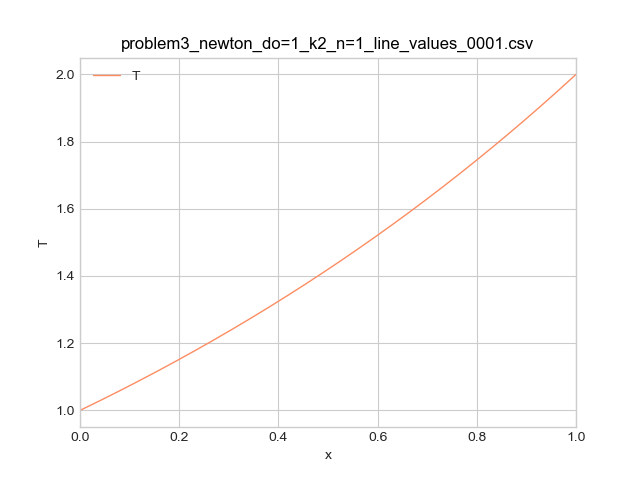

Values plotted in this chart, from the file beside it:
x, y, z, id, T, jx, dTdx, mat_therm_cond
0, 0, 0, 0, 1, -0.06466, 0.7118, 0.09085
0.002, 0, 0, 0.002, 1.001, -0.06466, 0.7118, 0.09085
0.004, 0, 0, 0.004, 1.003, -0.06466, 0.7127, 0.09073
0.006, 0, 0, 0.006, 1.004, -0.06466, 0.7136, 0.09062
0.008, 0, 0, 0.008, 1.006, -0.06466, 0.7145, 0.0905
0.01, 0, 0, 0.01, 1.007, -0.06466, 0.7154, 0.09038
0.012, 0, 0, 0.012, 1.009, -0.06466, 0.7164, 0.09026
0.014, 0, 0, 0.014, 1.01, -0.06466, 0.7173, 0.09015
0.016, 0, 0, 0.016, 1.011, -0.06466, 0.7182, 0.09003
0.018, 0, 0, 0.018, 1.013, -0.06466, 0.7192, 0.08992
0.02, 0, 0, 0.02, 1.014, -0.06466, 0.7201, 0.0898
0.022, 0, 0, 0.022, 1.016, -0.06466, 0.721, 0.08968
0.024, 0, 0, 0.024, 1.017, -0.06466, 0.7219, 0.08957
0.026, 0, 0, 0.026, 1.019, -0.06466, 0.7229, 0.08945
0.028, 0, 0, 0.028, 1.02, -0.06466, 0.7238, 0.08934
0.03, 0, 0, 0.03, 1.022, -0.06466, 0.7248, 0.08922
0.032, 0, 0, 0.032, 1.023, -0.06466, 0.7257, 0.0891
0.034, 0, 0, 0.034, 1.024, -0.06466, 0.7266, 0.08899
0.036, 0, 0, 0.036, 1.026, -0.06466, 0.7276, 0.08887
0.038, 0, 0, 0.038, 1.027, -0.06466, 0.7285, 0.08876
0.04, 0, 0, 0.04, 1.029, -0.06466, 0.7295, 0.08865
0.042, 0, 0, 0.042, 1.03, -0.06466, 0.7304, 0.08853
0.044, 0, 0, 0.044, 1.032, -0.06466, 0.7313, 0.08842
0.046, 0, 0, 0.046, 1.033, -0.06466, 0.7323, 0.0883
0.048, 0, 0, 0.048, 1.035, -0.06466, 0.7332, 0.08819
0.05, 0, 0, 0.05, 1.036, -0.06466, 0.7342, 0.08807
0.052, 0, 0, 0.052, 1.038, -0.06466, 0.7351, 0.08796
0.054, 0, 0, 0.054, 1.039, -0.06466, 0.7361, 0.08785
0.056, 0, 0, 0.056, 1.041, -0.06466, 0.737, 0.08773
0.058, 0, 0, 0.058, 1.042, -0.06466, 0.738, 0.08762
0.06, 0, 0, 0.06, 1.044, -0.06466, 0.739, 0.08751
0.062, 0, 0, 0.062, 1.045, -0.06466, 0.7399, 0.08739
0.064, 0, 0, 0.064, 1.046, -0.06466, 0.7409, 0.08728
0.066, 0, 0, 0.066, 1.048, -0.06466, 0.7418, 0.08717
0.068, 0, 0, 0.068, 1.049, -0.06466, 0.7428, 0.08705
0.07, 0, 0, 0.07, 1.051, -0.06466, 0.7437, 0.08694
0.072, 0, 0, 0.072, 1.052, -0.06466, 0.7447, 0.08683
0.074, 0, 0, 0.074, 1.054, -0.06466, 0.7457, 0.08672
0.076, 0, 0, 0.076, 1.055, -0.06466, 0.7466, 0.08661
0.078, 0, 0, 0.078, 1.057, -0.06466, 0.7476, 0.08649
0.08, 0, 0, 0.08, 1.058, -0.06466, 0.7486, 0.08638
0.082, 0, 0, 0.082, 1.06, -0.06466, 0.7495, 0.08627
0.084, 0, 0, 0.084, 1.061, -0.06466, 0.7505, 0.08616
0.086, 0, 0, 0.086, 1.063, -0.06466, 0.7515, 0.08605
0.088, 0, 0, 0.088, 1.064, -0.06466, 0.7525, 0.08594
0.09, 0, 0, 0.09, 1.066, -0.06466, 0.7534, 0.08582
0.092, 0, 0, 0.092, 1.067, -0.06466, 0.7544, 0.08571
0.094, 0, 0, 0.094, 1.069, -0.06466, 0.7554, 0.0856
0.096, 0, 0, 0.096, 1.07, -0.06466, 0.7564, 0.08549
0.098, 0, 0, 0.098, 1.072, -0.06466, 0.7573, 0.08538
0.1, 0, 0, 0.1, 1.073, -0.06466, 0.7583, 0.08527
0.102, 0, 0, 0.102, 1.075, -0.06466, 0.7593, 0.08516
0.104, 0, 0, 0.104, 1.077, -0.06466, 0.7603, 0.08505
0.106, 0, 0, 0.106, 1.078, -0.06466, 0.7613, 0.08494
0.108, 0, 0, 0.108, 1.08, -0.06466, 0.7622, 0.08483
0.11, 0, 0, 0.11, 1.081, -0.06466, 0.7632, 0.08472
0.112, 0, 0, 0.112, 1.083, -0.06466, 0.7642, 0.08461
0.114, 0, 0, 0.114, 1.084, -0.06466, 0.7652, 0.0845
0.116, 0, 0, 0.116, 1.086, -0.06466, 0.7662, 0.08439
0.118, 0, 0, 0.118, 1.087, -0.06466, 0.7672, 0.08429
... 441 more rows
